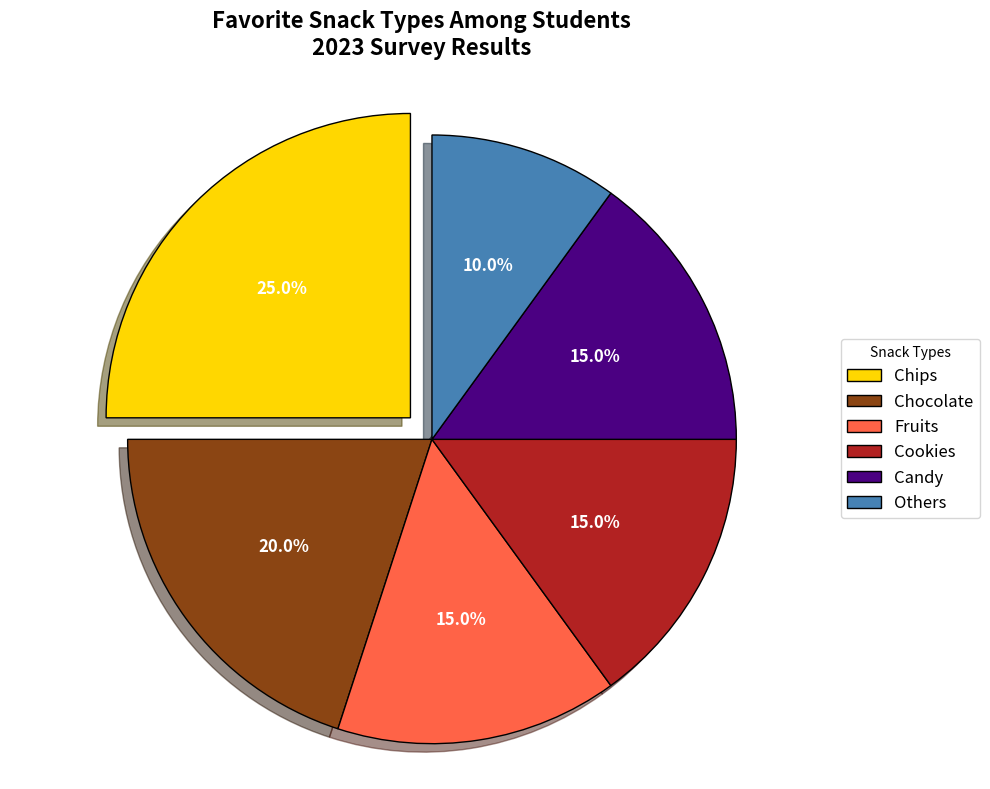

Reproduce this figure in Python.
import matplotlib.pyplot as plt
import numpy as np

# Backstory: A survey was conducted among a group of students to understand their favorite types of snacks. 
# The findings are summarized in this pie chart.

# Define the data
snack_types = ['Chips', 'Chocolate', 'Fruits', 'Cookies', 'Candy', 'Others']
preferences = [25, 20, 15, 15, 15, 10]

# Define colors for each segment of the pie chart
colors = ['#FFD700', '#8B4513', '#FF6347', '#B22222', '#4B0082', '#4682B4']

# Define the explode parameter to highlight the 'Chips' slice
explode = (0.1, 0, 0, 0, 0, 0)

# Create the pie chart
fig, ax = plt.subplots(figsize=(10, 8))
wedges, texts, autotexts = ax.pie(
    preferences, 
    labels=snack_types, 
    autopct='%1.1f%%', 
    startangle=90, 
    colors=colors, 
    explode=explode, 
    shadow=True,
    textprops=dict(color="white", fontsize=12, weight="bold"),
    wedgeprops=dict(edgecolor='black', linewidth=1)
)

# Set the title
plt.title('Favorite Snack Types Among Students\n2023 Survey Results', fontsize=16, fontweight='bold', pad=20)

# Add a legend to provide insights
plt.legend(wedges, snack_types, title="Snack Types", loc="center left", bbox_to_anchor=(1, 0.5), fontsize=12)

# Ensure the pie chart is a circle
plt.axis('equal')

# Automatically adjust layout to give specified padding
plt.tight_layout()

# Display the plot
plt.show()
